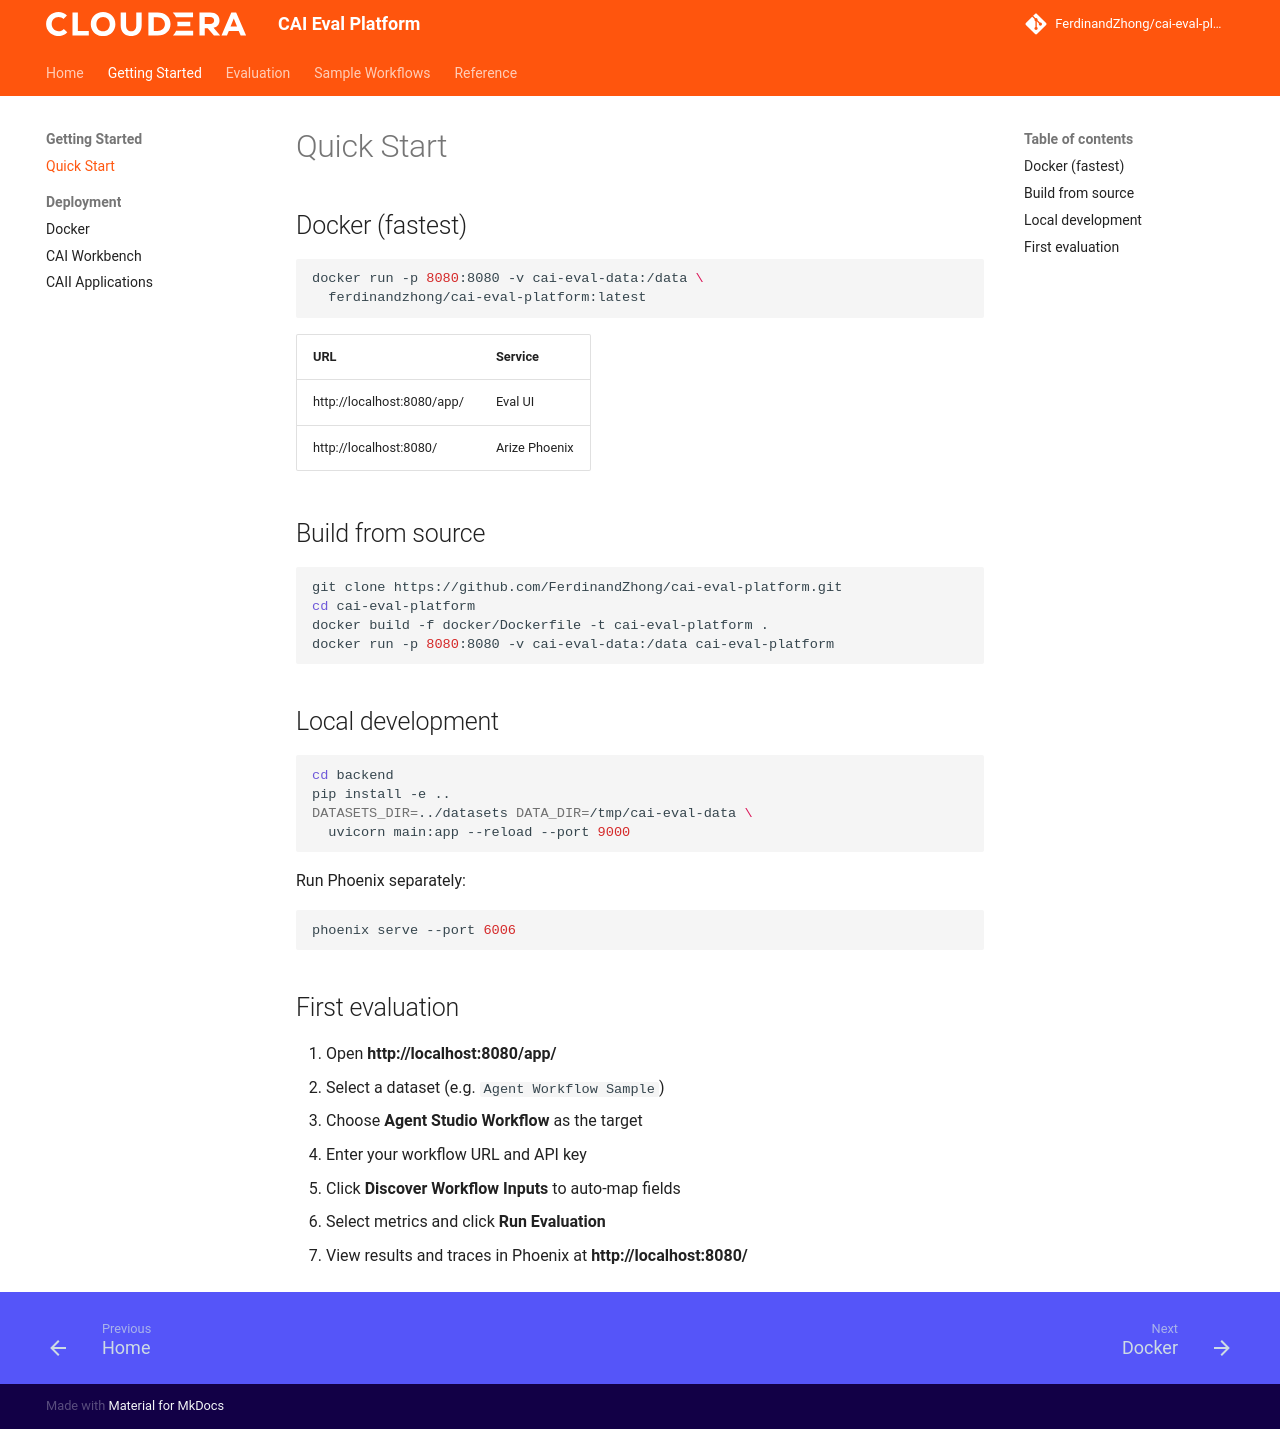

repository: FerdinandZhong/cai-eval-platform · page: getting_started/quickstart/index.html · generator: mkdocs

# Quick Start

## Docker (fastest)

```bash
docker run -p 8080:8080 -v cai-eval-data:/data \
  ferdinandzhong/cai-eval-platform:latest
```

| URL | Service |
|-----|---------|
| http://localhost:8080/app/ | Eval UI |
| http://localhost:8080/ | Arize Phoenix |

## Build from source

```bash
git clone https://github.com/FerdinandZhong/cai-eval-platform.git
cd cai-eval-platform
docker build -f docker/Dockerfile -t cai-eval-platform .
docker run -p 8080:8080 -v cai-eval-data:/data cai-eval-platform
```

## Local development

```bash
cd backend
pip install -e ..
DATASETS_DIR=../datasets DATA_DIR=/tmp/cai-eval-data \
  uvicorn main:app --reload --port 9000
```

Run Phoenix separately:

```bash
phoenix serve --port 6006
```

## First evaluation

1. Open **http://localhost:8080/app/**
2. Select a dataset (e.g. `Agent Workflow Sample`)
3. Choose **Agent Studio Workflow** as the target
4. Enter your workflow URL and API key
5. Click **Discover Workflow Inputs** to auto-map fields
6. Select metrics and click **Run Evaluation**
7. View results and traces in Phoenix at **http://localhost:8080/**
